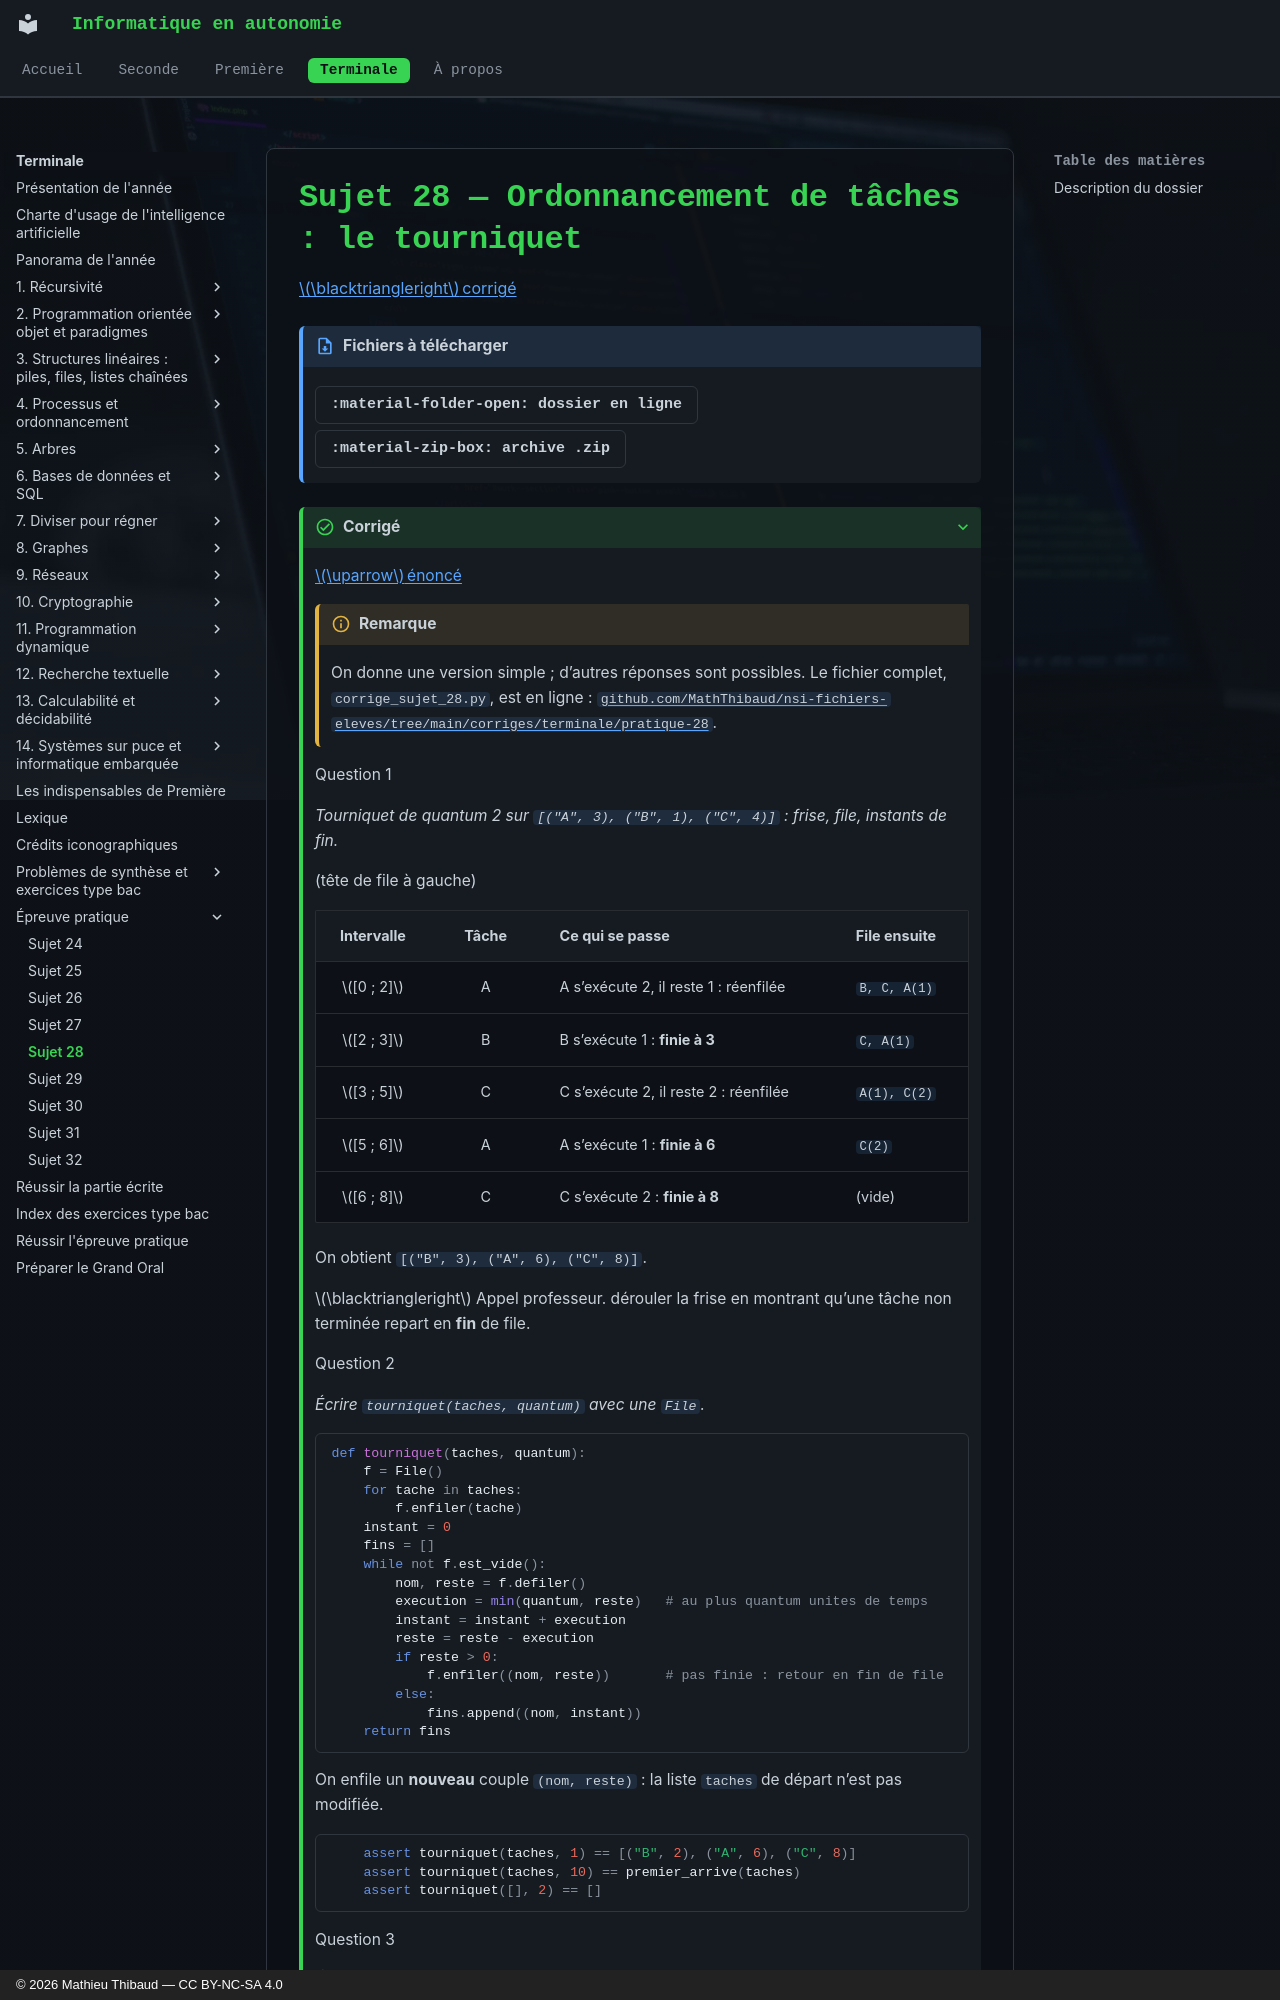

repository: MathThibaud/informatique-en-autonomie · page: terminale/pratique/sujet-28/index.html · generator: mkdocs · copyright: © 2026 Mathieu Thibaud — CC BY-NC-SA 4.0

# Sujet 28 — Ordonnancement de tâches : le tourniquet

<span id="sujet-28" class="ancre"></span>[$\blacktriangleright$ corrigé](#csujet-28)

!!! fichiers "Fichiers à télécharger"

    [:material-folder-open: dossier en ligne](https://github.com/MathThibaud/nsi-fichiers-eleves/tree/main/terminale/pratique-28-tourniquet){ .md-button } [:material-zip-box: archive .zip](https://github.com/MathThibaud/nsi-fichiers-eleves/raw/main/zips/terminale-pratique-28-tourniquet.zip){ .md-button }

??? corrige "Corrigé"

    <span id="csujet-28" class="ancre"></span>[$\uparrow$ énoncé](#sujet-28)

    !!! remarque "Remarque"

        On donne une version simple ; d’autres réponses sont possibles. Le fichier complet, `corrige_sujet_28.py`, est en ligne : [`github.com/MathThibaud/nsi-fichiers-eleves/tree/main/corriges/terminale/pratique-28`](https://github.com/MathThibaud/nsi-fichiers-eleves/tree/main/corriges/terminale/pratique-28).

    Question 1

    *Tourniquet de quantum 2 sur `[("A", 3), ("B", 1), ("C", 4)]` : frise, file, instants de fin.*

    (tête de file à gauche)

    | **Intervalle** | **Tâche** | **Ce qui se passe** | **File ensuite** |
    |:--:|:--:|:---|:---|
    | $[0 ; 2]$ | A | A s’exécute 2, il reste 1 : réenfilée | `B, C, A(1)` |
    | $[2 ; 3]$ | B | B s’exécute 1 : **finie à 3** | `C, A(1)` |
    | $[3 ; 5]$ | C | C s’exécute 2, il reste 2 : réenfilée | `A(1), C(2)` |
    | $[5 ; 6]$ | A | A s’exécute 1 : **finie à 6** | `C(2)` |
    | $[6 ; 8]$ | C | C s’exécute 2 : **finie à 8** | (vide) |

    On obtient `[("B", 3), ("A", 6), ("C", 8)]`.

    $\blacktriangleright$ Appel professeur. dérouler la frise en montrant qu’une tâche non terminée repart en **fin** de file.

    Question 2

    *Écrire `tourniquet(taches, quantum)` avec une `File`.*

    ```python
    def tourniquet(taches, quantum):
        f = File()
        for tache in taches:
            f.enfiler(tache)
        instant = 0
        fins = []
        while not f.est_vide():
            nom, reste = f.defiler()
            execution = min(quantum, reste)   # au plus quantum unites de temps
            instant = instant + execution
            reste = reste - execution
            if reste > 0:
                f.enfiler((nom, reste))       # pas finie : retour en fin de file
            else:
                fins.append((nom, instant))
        return fins
    ```

    On enfile un **nouveau** couple `(nom, reste)` : la liste `taches` de départ n’est pas modifiée.

    ```python
        assert tourniquet(taches, 1) == [("B", 2), ("A", 6), ("C", 8)]
        assert tourniquet(taches, 10) == premier_arrive(taches)
        assert tourniquet([], 2) == []
    ```

    Question 3

    *Écrire `temps_moyen(fins)`.*

    ```python
    def temps_moyen(fins):
        total = 0
        for nom, instant in fins:
            total = total + instant
        return total / len(fins)
    ```

    Pour l’exemple : premier arrivé donne $(3+4+8)/3 = 5$, le tourniquet de quantum 2 donne $(3+6+8)/3 \approx 5{,}67$.

    $\blacktriangleright$ Appel professeur. présenter `tourniquet` et le rôle de la file, puis vérifier les tests.

    Question 4

    *Exécuter `comparer("taches.csv")` et interpréter.*
